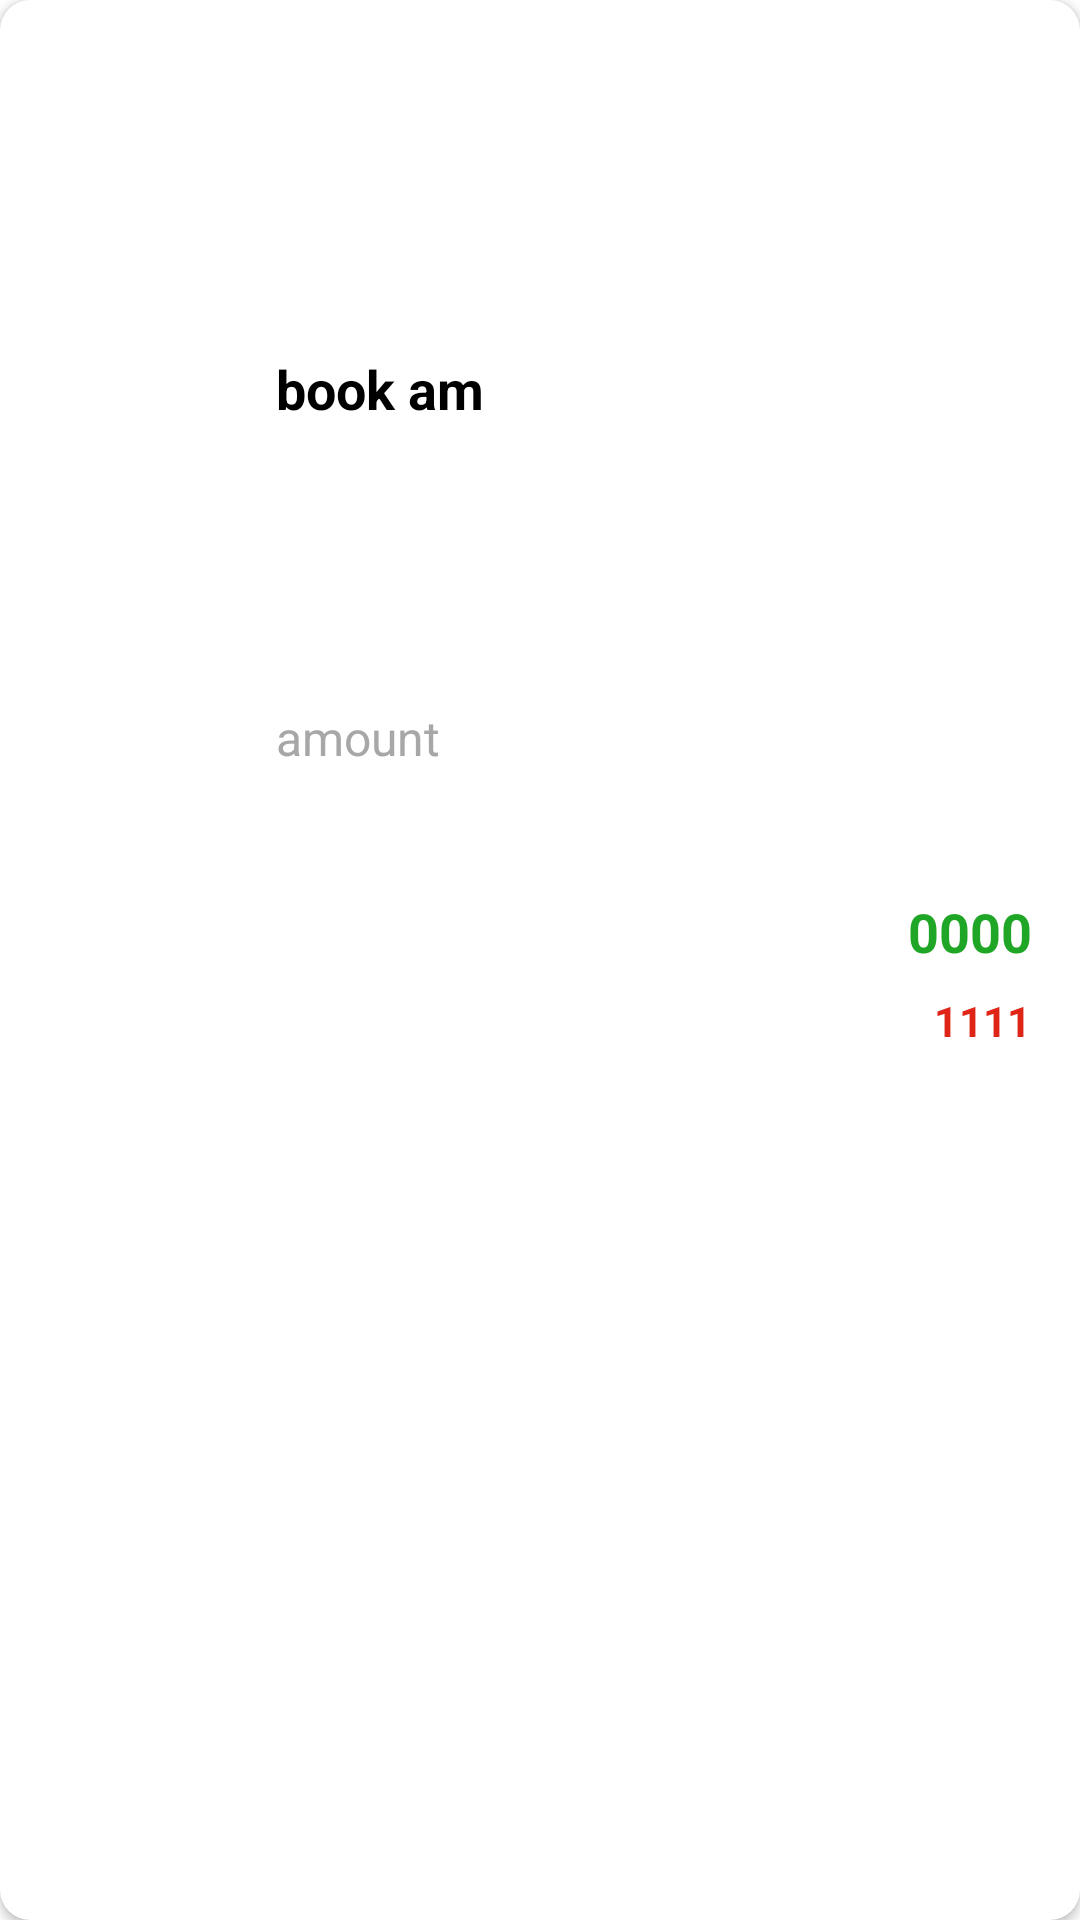

The Android layout XML behind this screen, and the referenced resources:
<!-- AndroidManifest.xml: application theme Theme.CriptomonedasWizeline -->
<!-- res/layout/crypto_item.xml -->
<?xml version="1.0" encoding="utf-8"?>
<androidx.cardview.widget.CardView xmlns:android="http://schemas.android.com/apk/res/android"
    android:layout_width="match_parent"
    android:layout_height="wrap_content"
    android:layout_margin="8dp"
    app:cardCornerRadius="10dp"
    xmlns:app="http://schemas.android.com/apk/res-auto">

    <androidx.constraintlayout.widget.ConstraintLayout
        android:id="@+id/cardBook"
        android:layout_width="match_parent"
        android:layout_height="match_parent"
        android:paddingHorizontal="16dp"
        android:paddingVertical="24dp">

        <ImageView
            android:id="@+id/imageBitcoin"
            android:layout_width="60dp"
            android:layout_height="60dp"
            app:layout_constraintStart_toStartOf="parent"
            app:layout_constraintTop_toTopOf="parent"
            app:layout_constraintBottom_toBottomOf="parent"/>

        <TextView
            android:id="@+id/txtBookName"
            android:layout_width="wrap_content"
            android:layout_height="wrap_content"
            android:textSize="18sp"
            android:textStyle="bold"
            android:text="book am"
            android:layout_marginStart="16dp"
            android:textColor="@color/black"
            app:layout_constraintStart_toEndOf="@id/imageBitcoin"
            app:layout_constraintTop_toTopOf="parent"
            app:layout_constraintBottom_toTopOf="@id/txt_MaximumAmount"/>

        <TextView
            android:id="@+id/txt_MaximumAmount"
            android:layout_width="wrap_content"
            android:layout_height="wrap_content"
            android:text="amount"
            android:layout_marginStart="16dp"
            android:textSize="16sp"
            android:textColor="@color/gray"
            app:layout_constraintStart_toEndOf="@id/imageBitcoin"
            app:layout_constraintTop_toBottomOf="@id/txtBookName"
            app:layout_constraintBottom_toBottomOf="@id/imageBitcoin"/>

        <TextView
            android:id="@+id/txt_MaximumPriceValue"
            android:layout_width="wrap_content"
            android:layout_height="wrap_content"
            android:layout_marginTop="8dp"
            android:textStyle="bold"
            android:textSize="18sp"
            android:textColor="@color/green"
            android:text="0000"
            app:layout_constraintEnd_toEndOf="parent"
            app:layout_constraintBottom_toTopOf="@id/txt_MinimumPriceValue"
            app:layout_constraintTop_toTopOf="@id/imageBitcoin"/>

        <TextView
            android:id="@+id/txt_MinimumPriceValue"
            android:layout_width="wrap_content"
            android:layout_height="wrap_content"
            android:layout_marginTop="8dp"
            android:text="1111"
            android:letterSpacing=".01"
            android:textColor="@color/red"
            android:textStyle="bold"
            android:textSize="14sp"
            app:layout_constraintEnd_toEndOf="parent"
            app:layout_constraintTop_toBottomOf="@id/txt_MaximumPriceValue"
            app:layout_constraintBottom_toBottomOf="@id/imageBitcoin"/>

    </androidx.constraintlayout.widget.ConstraintLayout>

</androidx.cardview.widget.CardView>
<!-- resources referenced by this layout -->
<resources>
  <color name="black">#FF000000</color>
  <color name="gray">#A7A7A7</color>
  <color name="green">#20A626</color>
  <color name="red">#DF2518</color>
  <style name="Theme.CriptomonedasWizeline" parent="Theme.MaterialComponents.DayNight.NoActionBar">
          
          <item name="colorPrimary">@color/purple_500</item>
          <item name="colorPrimaryVariant">@color/purple_700</item>
          <item name="colorOnPrimary">@color/white</item>
          
          <item name="colorSecondary">@color/teal_200</item>
          <item name="colorSecondaryVariant">@color/teal_700</item>
          <item name="colorOnSecondary">@color/black</item>
          
          <item name="android:statusBarColor" tools:targetApi="l">?attr/colorPrimaryVariant</item>
          
      </style>
  <color name="purple_500">#FF6200EE</color>
  <color name="purple_700">#FF3700B3</color>
  <color name="white">#FFFFFFFF</color>
  <color name="teal_200">#FF03DAC5</color>
  <color name="teal_700">#FF018786</color>
</resources>
